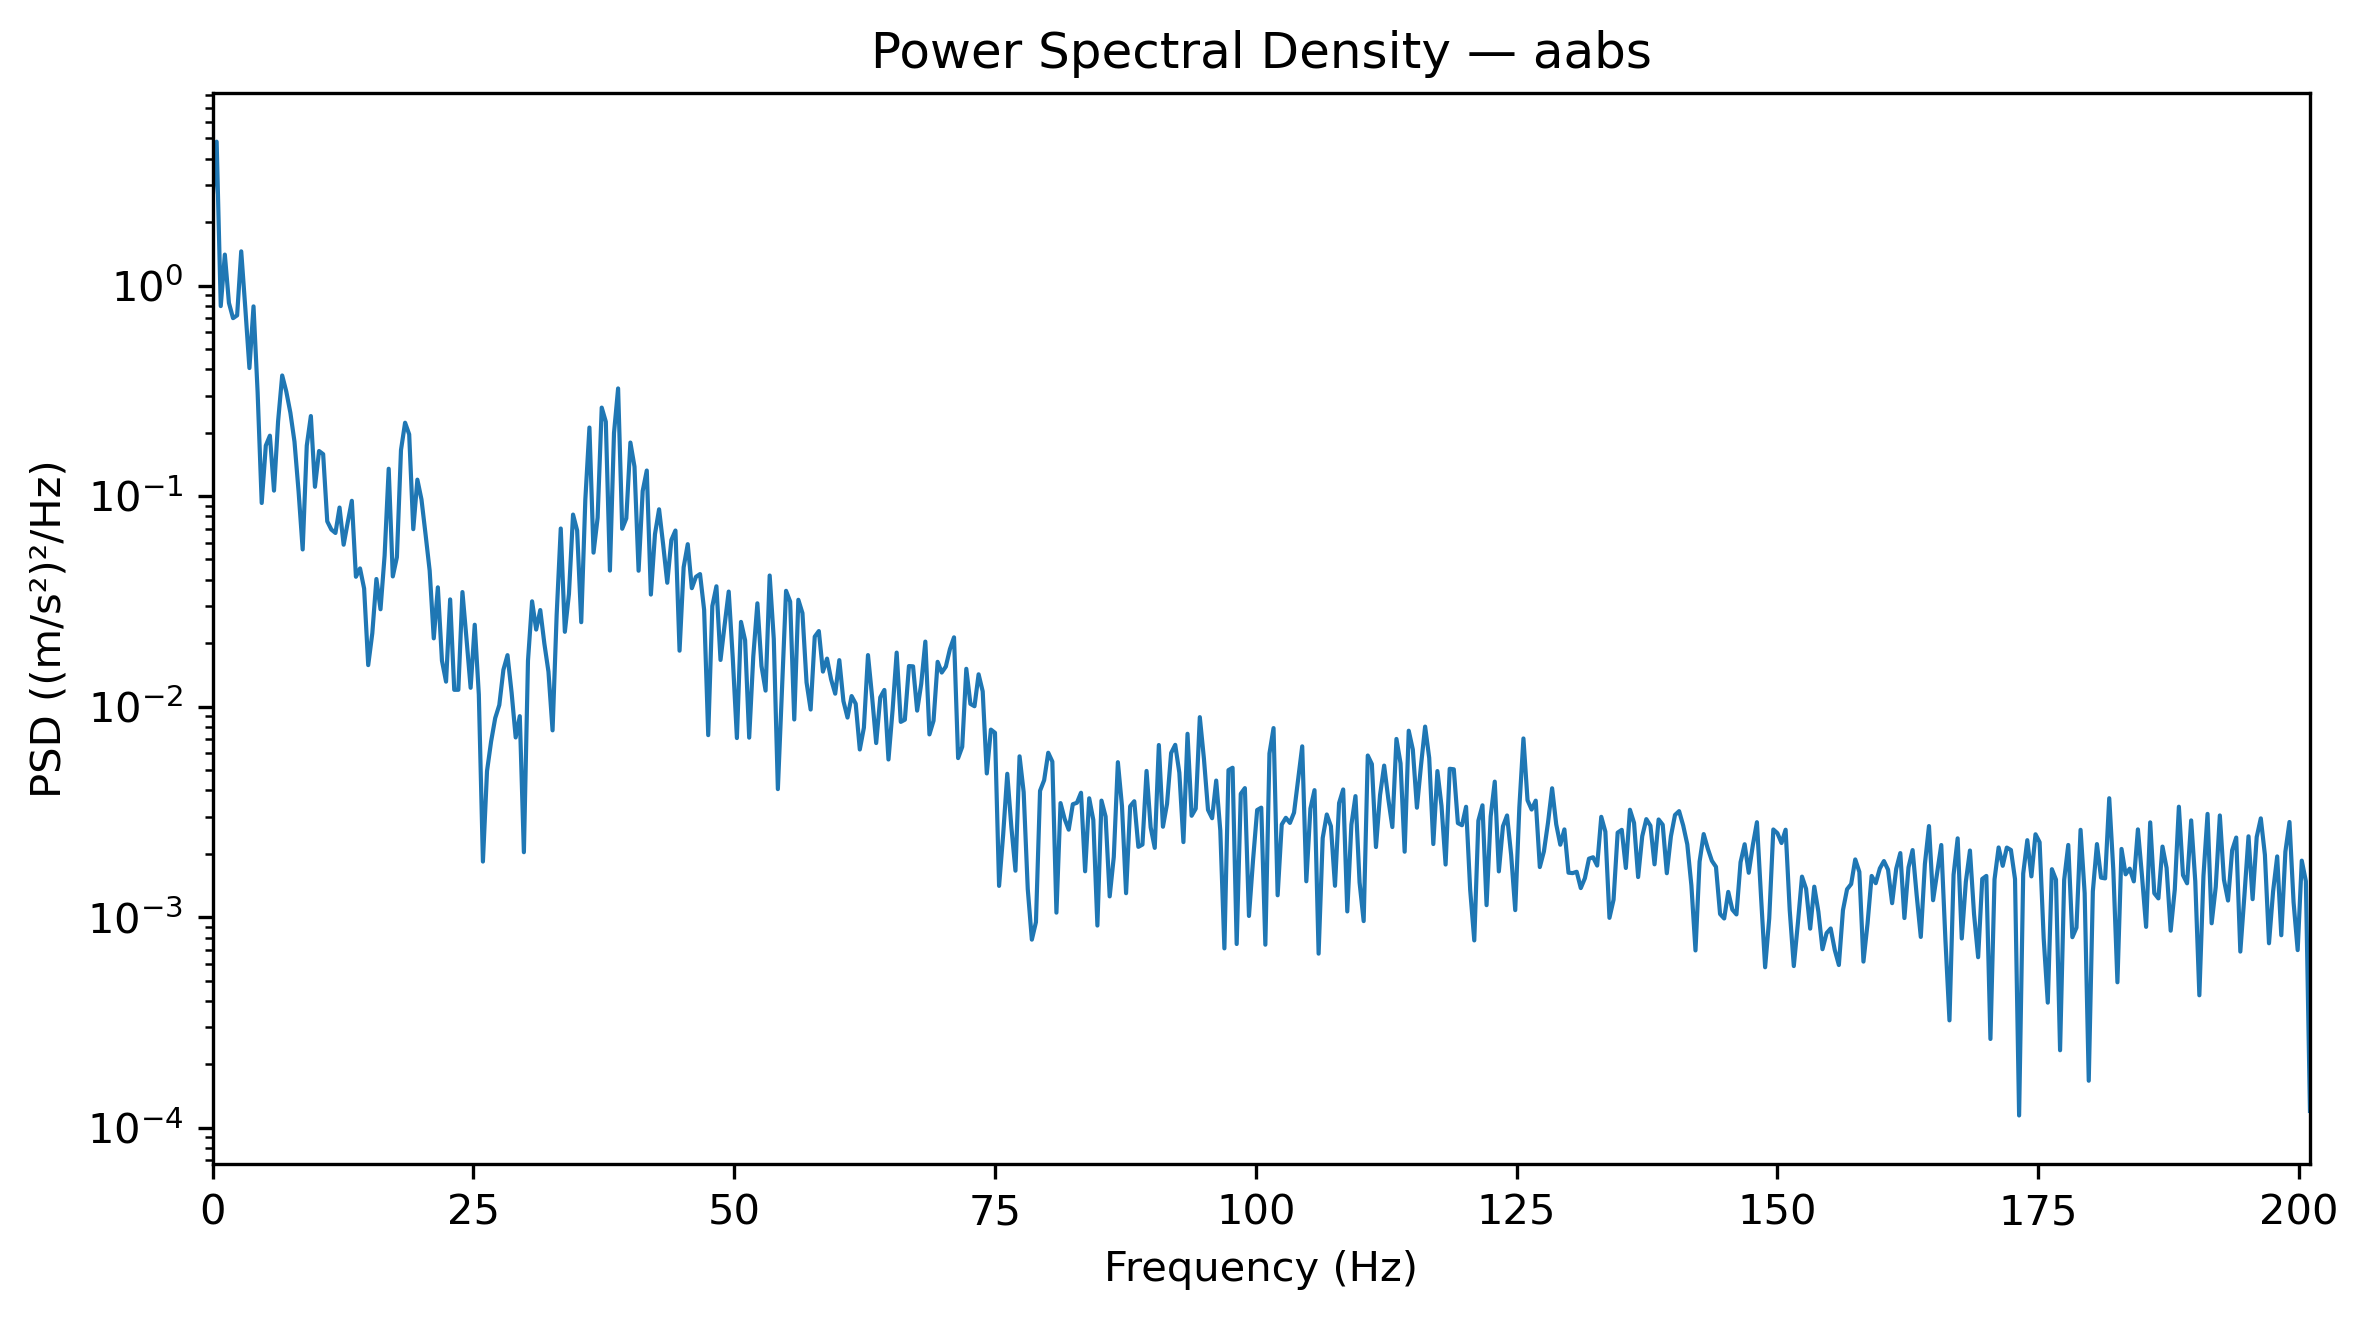

Data behind this chart, as committed beside it:
Frequency_Hz, PSD_(m_s2)^2_per_Hz
0.0, 2.558
0.3927, 4.821
0.7854, 0.7985
1.178, 1.402
1.571, 0.8269
1.963, 0.6997
2.356, 0.7216
2.749, 1.453
3.141, 0.7799
3.534, 0.4055
3.927, 0.7962
4.319, 0.3115
4.712, 0.09271
5.105, 0.1736
5.497, 0.1936
5.89, 0.1061
6.283, 0.2266
6.675, 0.3738
7.068, 0.3137
7.461, 0.2487
7.854, 0.1813
8.246, 0.1052
8.639, 0.05577
9.032, 0.1736
9.424, 0.2399
9.817, 0.1107
10.21, 0.1636
10.6, 0.1582
10.99, 0.07585
11.39, 0.06932
11.78, 0.0668
12.17, 0.08821
12.57, 0.05874
12.96, 0.07505
13.35, 0.09494
13.74, 0.04137
14.14, 0.04533
14.53, 0.03637
14.92, 0.01574
15.31, 0.02233
15.71, 0.04037
16.1, 0.02899
16.49, 0.05216
16.89, 0.1348
17.28, 0.04152
17.67, 0.05121
18.06, 0.1654
18.46, 0.2231
18.85, 0.1964
19.24, 0.06963
19.63, 0.1196
20.03, 0.09637
20.42, 0.06573
20.81, 0.04424
21.2, 0.02109
21.6, 0.03686
21.99, 0.01653
22.38, 0.01314
22.78, 0.0323
23.17, 0.01202
... 453 more rows
